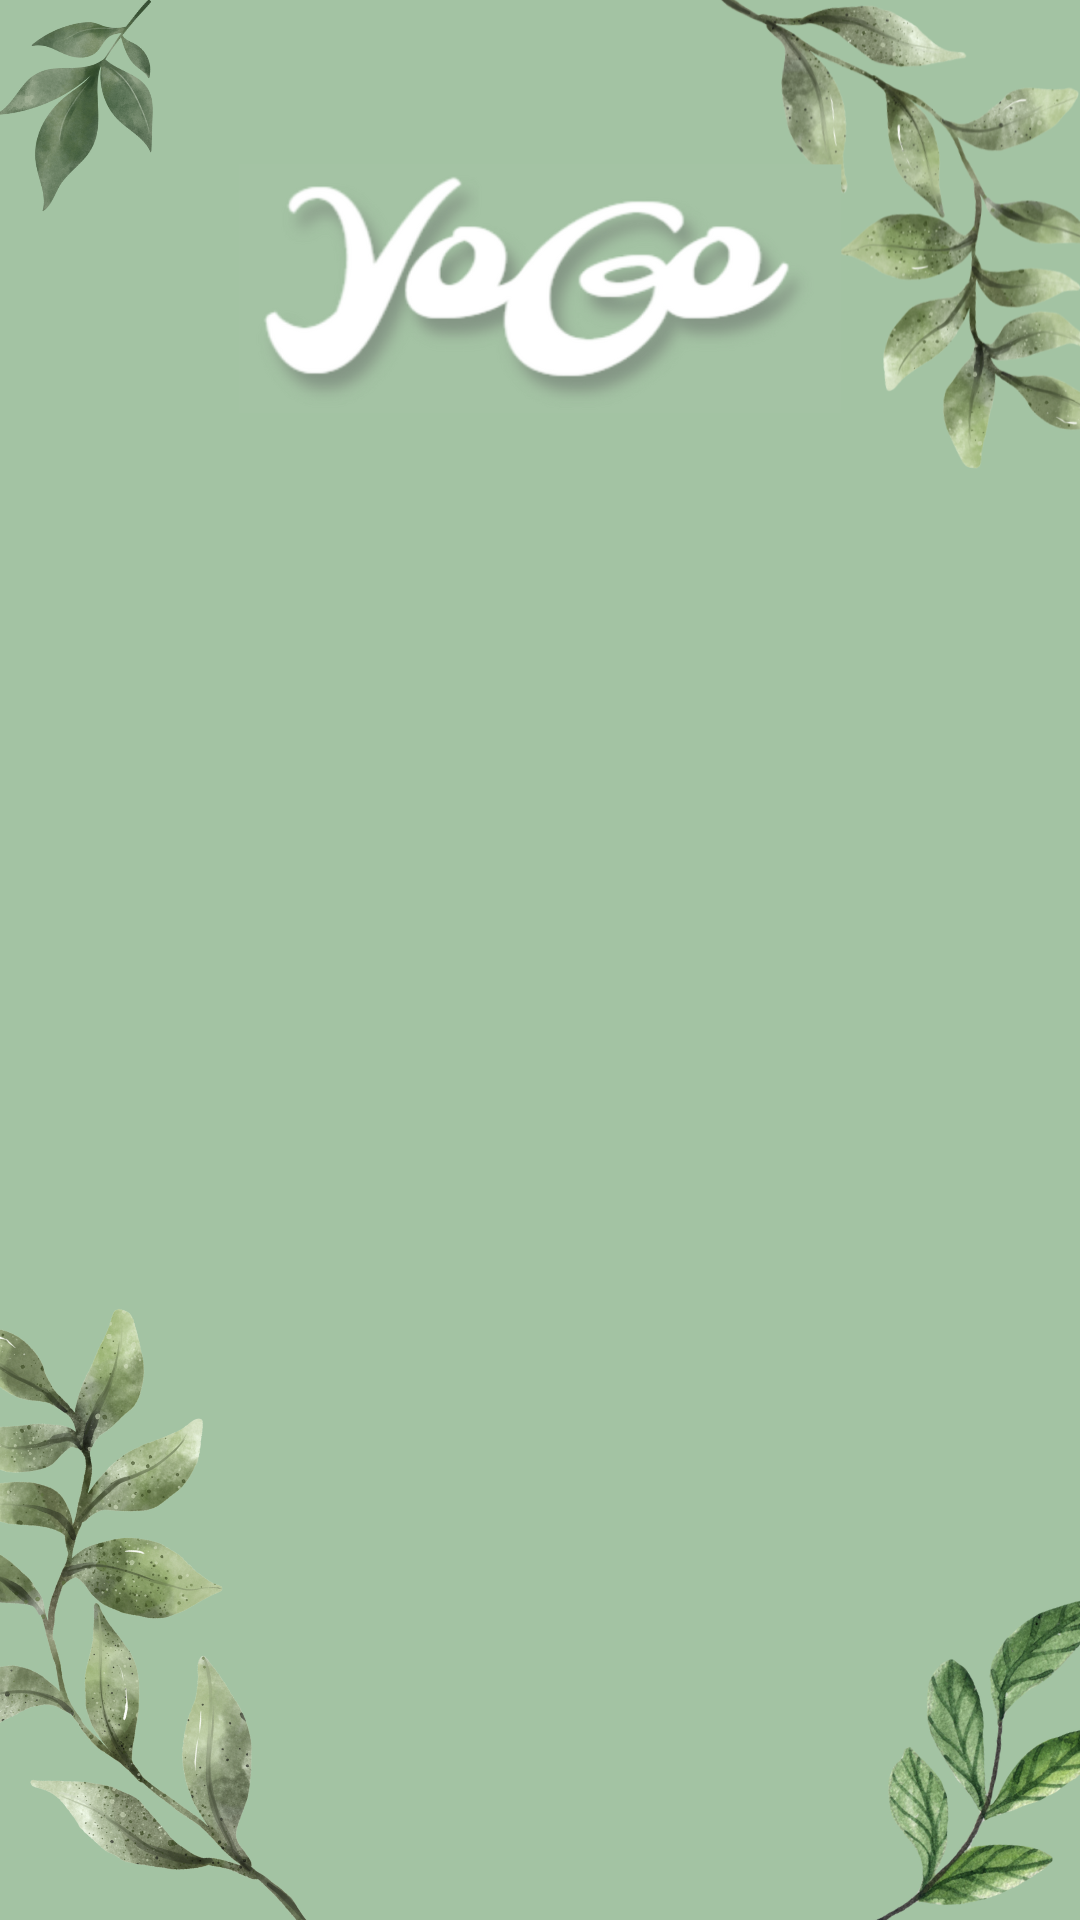

Reconstruct the res/layout file that produces this screen, plus the resources it refers to.
<!-- AndroidManifest.xml: application theme Theme.YogoApp -->
<!-- res/layout/fragment_privacypolicy.xml -->
<?xml version="1.0" encoding="utf-8"?>
<androidx.constraintlayout.widget.ConstraintLayout
    xmlns:android="http://schemas.android.com/apk/res/android"
    xmlns:app="http://schemas.android.com/apk/res-auto"
    xmlns:tools="http://schemas.android.com/tools"
    android:layout_width="match_parent"
    android:layout_height="match_parent"
    tools:context=".ui.privacypolicy.PrivacyPolicyFragment">

    <ImageView
        android:id="@+id/backgroundImage"
        android:layout_width="wrap_content"
        android:layout_height="wrap_content"
        android:scaleType="centerCrop"
        android:src="@drawable/textscreen"
        app:layout_constraintTop_toTopOf="parent"
        app:layout_constraintBottom_toBottomOf="parent"
        app:layout_constraintStart_toStartOf="parent"
        app:layout_constraintEnd_toEndOf="parent" />

    <TextView
        android:id="@+id/text_privacypolicy"
        android:layout_width="match_parent"
        android:layout_height="wrap_content"
        android:layout_marginStart="50dp"
        android:layout_marginTop="8dp"
        android:layout_marginEnd="50dp"
        android:textAlignment="center"
        android:textSize="20sp"
        android:textColor="@color/white"
        app:layout_constraintBottom_toBottomOf="parent"
        app:layout_constraintEnd_toEndOf="parent"
        app:layout_constraintStart_toStartOf="parent"
        app:layout_constraintTop_toTopOf="parent" />

</androidx.constraintlayout.widget.ConstraintLayout>
<!-- resources referenced by this layout -->
<resources>
  <!-- drawable textscreen: png bitmap (drawable, 442706 bytes) -->
  <style name="Theme.YogoApp" parent="Theme.MaterialComponents.DayNight.NoActionBar">
          
          <item name="colorPrimary">#A4C3A4</item>
          <item name="colorPrimaryVariant">#4C904C</item>
          <item name="colorOnPrimary">@color/white</item>
          
          <item name="android:windowFullscreen">true</item>
          <item name="android:windowTranslucentNavigation">false</item>
          <item name="android:statusBarColor">#000000</item>
          <item name="android:navigationBarColor">#000000</item>
      </style>
  <!-- not gathered from this repository: default colours our renderer supplied (Android Studio template values) -->
  <color name="white">#FFFFFFFF</color>
</resources>
